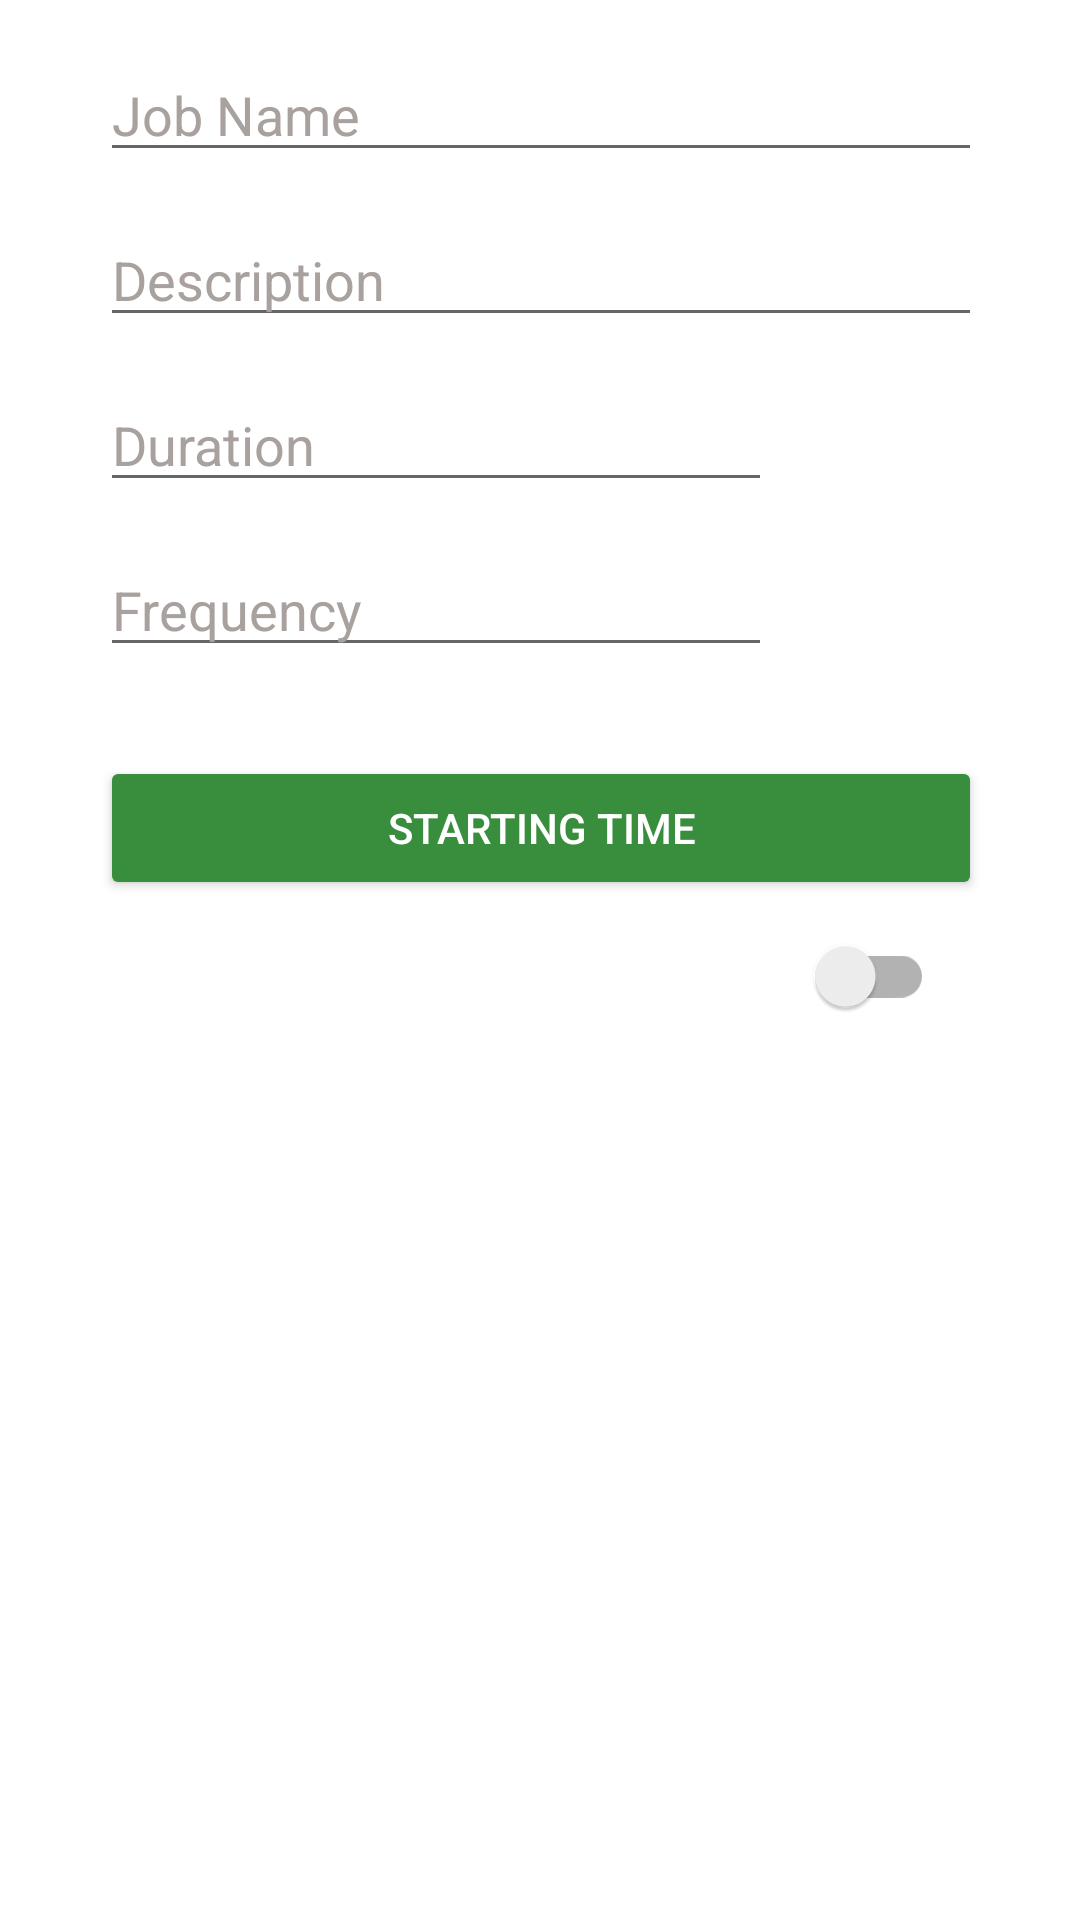

This screen was rendered from an Android layout file. Write that file and the resources it references.
<!-- AndroidManifest.xml: application theme AppThemeGreen -->
<!-- res/layout/activity_editor.xml -->
<?xml version="1.0" encoding="utf-8"?>
<ScrollView xmlns:android="http://schemas.android.com/apk/res/android"
    xmlns:app="http://schemas.android.com/apk/res-auto"
    xmlns:tools="http://schemas.android.com/tools"
    android:layout_width="match_parent"
    android:layout_height="match_parent">

    <android.support.constraint.ConstraintLayout
        android:layout_width="match_parent"
        android:layout_height="match_parent"
        android:paddingBottom="@dimen/activity_vertical_margin"
        android:paddingLeft="@dimen/activity_horizontal_margin"
        android:paddingRight="@dimen/activity_horizontal_margin"
        android:paddingTop="@dimen/activity_vertical_margin"
        tools:context="com.example.android.datatracker.EditorActivity">

        <EditText
            android:id="@+id/et_job_name"
            android:layout_width="wrap_content"
            android:layout_height="wrap_content"
            android:ellipsize="end"
            android:ems="14"
            android:hint="@string/job_name"
            android:inputType="textPersonName"
            android:maxLines="1"
            android:textColor="?attr/colorTextAttr"
            android:textColorHint="?attr/colorTextHintAttr"
            app:layout_constraintBottom_toTopOf="@+id/tv_job_name_desc"
            app:layout_constraintEnd_toEndOf="parent"
            app:layout_constraintHorizontal_bias="0.506"
            app:layout_constraintStart_toStartOf="parent"
            app:layout_constraintTop_toTopOf="parent" />

        <TextView
            android:id="@+id/tv_job_name_desc"
            android:layout_width="0dp"
            android:layout_height="wrap_content"
            android:layout_marginLeft="@dimen/list_space"
            android:layout_marginRight="@dimen/list_space"
            android:text="@string/job_name_description"
            android:textSize="@dimen/text_subtitle"
            app:layout_constraintEnd_toEndOf="@+id/et_job_name"
            app:layout_constraintHorizontal_bias="0.0"
            app:layout_constraintStart_toStartOf="@+id/et_job_name"
            app:layout_constraintTop_toBottomOf="@+id/et_job_name" />

        <EditText
            android:id="@+id/et_job_description"
            android:layout_width="wrap_content"
            android:layout_height="wrap_content"
            android:ems="14"
            android:hint="@string/job_content_description"
            android:inputType="textMultiLine"
            android:textColor="?attr/colorTextAttr"
            android:textColorHint="?attr/colorTextHintAttr"
            app:layout_constraintStart_toStartOf="@+id/et_job_name"
            app:layout_constraintTop_toBottomOf="@+id/tv_job_name_desc" />

        <TextView
            android:id="@+id/tv_job_description"
            android:layout_width="0dp"
            android:layout_height="wrap_content"
            android:layout_marginLeft="@dimen/list_space"
            android:layout_marginRight="@dimen/list_space"
            android:text="@string/job_description"
            android:textSize="@dimen/text_subtitle"
            app:layout_constraintHorizontal_bias="0.0"
            app:layout_constraintStart_toStartOf="@+id/et_job_description"
            app:layout_constraintTop_toBottomOf="@+id/et_job_description" />

        <EditText
            android:id="@+id/et_duration"
            android:layout_width="0dp"
            android:layout_height="wrap_content"
            android:ellipsize="end"
            android:hint="@string/duration"
            android:inputType="numberDecimal"
            android:maxLines="1"
            android:textColor="?attr/colorTextAttr"
            android:textColorHint="?attr/colorTextHintAttr"
            app:layout_constraintEnd_toStartOf="@+id/s_duration"
            app:layout_constraintStart_toStartOf="@+id/et_job_description"
            app:layout_constraintTop_toBottomOf="@+id/tv_job_description" />

        <Spinner
            android:id="@+id/s_duration"
            android:layout_width="@dimen/spinner_size"
            android:layout_height="wrap_content"
            app:layout_constraintBottom_toBottomOf="@+id/et_duration"
            app:layout_constraintEnd_toEndOf="@+id/et_job_name"
            app:layout_constraintTop_toTopOf="@+id/et_duration" />

        <TextView
            android:id="@+id/tv_duration_desc"
            android:layout_width="0dp"
            android:layout_height="wrap_content"
            android:layout_marginLeft="@dimen/list_space"
            android:layout_marginRight="@dimen/list_space"
            android:text="@string/duration_description"
            android:textSize="@dimen/text_subtitle"
            app:layout_constraintEnd_toEndOf="@+id/s_duration"
            app:layout_constraintStart_toStartOf="@+id/et_duration"
            app:layout_constraintTop_toBottomOf="@+id/et_duration" />

        <EditText
            android:id="@+id/et_frequency"
            android:layout_width="0dp"
            android:layout_height="wrap_content"
            android:ellipsize="end"
            android:hint="@string/frequency"
            android:inputType="numberDecimal"
            android:maxLines="1"
            android:textColor="?attr/colorTextAttr"
            android:textColorHint="?attr/colorTextHintAttr"
            app:layout_constraintEnd_toStartOf="@+id/s_frequency"
            app:layout_constraintStart_toStartOf="@+id/et_duration"
            app:layout_constraintTop_toBottomOf="@+id/tv_duration_desc" />

        <Spinner
            android:id="@+id/s_frequency"
            android:layout_width="@dimen/spinner_size"
            android:layout_height="wrap_content"
            app:layout_constraintBottom_toBottomOf="@+id/et_frequency"
            app:layout_constraintEnd_toEndOf="@+id/s_duration"
            app:layout_constraintTop_toTopOf="@+id/et_frequency" />

        <TextView
            android:id="@+id/tv_frequency_desc"
            android:layout_width="0dp"
            android:layout_height="wrap_content"
            android:layout_marginEnd="8dp"
            android:layout_marginStart="@dimen/list_space"
            android:text="@string/frequency_description"
            android:textSize="@dimen/text_subtitle"
            app:layout_constraintEnd_toEndOf="@+id/s_frequency"
            app:layout_constraintStart_toStartOf="@+id/et_frequency"
            app:layout_constraintTop_toBottomOf="@+id/et_frequency" />

        <Button
            android:id="@+id/bt_startTime"
            android:layout_width="0dp"
            android:layout_height="wrap_content"
            android:layout_marginTop="@dimen/activity_vertical_margin"
            android:onClick="startingTime"
            android:text="@string/starting_time"
            app:layout_constraintEnd_toEndOf="@+id/s_frequency"
            app:layout_constraintStart_toStartOf="@+id/et_frequency"
            app:layout_constraintTop_toBottomOf="@+id/tv_frequency_desc" />

        <android.support.v7.widget.SwitchCompat
            android:id="@+id/sw_alarm"
            android:layout_width="wrap_content"
            android:layout_height="wrap_content"
            android:paddingBottom="@dimen/activity_vertical_margin"
            android:paddingLeft="@dimen/activity_horizontal_margin"
            android:paddingRight="@dimen/activity_horizontal_margin"
            android:paddingTop="@dimen/activity_vertical_margin"
            android:text="@string/alarm"
            android:textColor="?attr/colorTextAttr"
            app:layout_constraintEnd_toEndOf="@+id/bt_startTime"
            app:layout_constraintTop_toBottomOf="@+id/bt_startTime"
            app:showText="false" />
    </android.support.constraint.ConstraintLayout>
</ScrollView>
<!-- resources referenced by this layout -->
<resources>
  <dimen name="activity_horizontal_margin">16dp</dimen>
  <dimen name="activity_vertical_margin">16dp</dimen>
  <dimen name="list_space">8dp</dimen>
  <dimen name="spinner_size">70dp</dimen>
  <dimen name="text_subtitle">10sp</dimen>
  <string name="alarm">Alarm:  </string>
  <string name="duration">Duration</string>
  <string name="duration_description">Duration of experiment</string>
  <string name="frequency">Frequency</string>
  <string name="frequency_description">Repeat the operation every times</string>
  <string name="job_content_description">Description</string>
  <string name="job_description">Add here a description</string>
  <string name="job_name">Job Name</string>
  <string name="job_name_description">Name of the experiment</string>
  <string name="starting_time">Starting Time</string>
  <style name="AppThemeGreen" parent="Theme.AppCompat.Light.DarkActionBar">
          
          <item name="colorPrimary">@color/colorPrimaryGreen</item>
          <item name="colorPrimaryDark">@color/colorPrimaryGreenDark</item>
          <item name="colorAccent">@color/colorAccentGreen</item>
          <item name="android:windowBackground">@drawable/gradient_dark_grey</item>
          <item name="preferenceTheme">@style/PreferenceThemeOverlay</item>
          <item name="android:dropDownListViewStyle">@style/Spinner_style</item>
          <item name="colorButtonNormal">@color/colorPrimaryGreen</item>
          <item name="android:textColor">@color/colorText</item>
          <item name="actionBarStyle">@style/ActionBar_style</item>
          
          <item name="primaryColorAttr">@color/colorPrimaryGreen</item>
          <item name="primaryDarkColorAttr">@color/colorPrimaryGreenDark</item>
          <item name="accentColorAttr">@color/colorAccentGreen</item>
          <item name="primaryLightColorAttr">@color/colorPrimaryGreenLight</item>
          <item name="colorIconAttr">@color/colorPrimaryGreenDark</item>
          <item name="colorIconBarAttr">@color/colorText</item>
          <item name="color_axis">@color/middle_gray</item>
          <item name="colorTextAttr">@color/colorText</item>
          <item name="colorTextHintAttr">@color/colorTextHint</item>
          <item name="divider_attr">@color/dividerGrey</item>
          <item name="list_background">@color/middle_gray</item>
          <item name="colorDialogBackgroundAttr">@color/middle_gray</item>
      </style>
  <color name="colorPrimaryGreen">#388e3c</color>
  <color name="colorPrimaryGreenDark">#1b5e20</color>
  <color name="colorAccentGreen">#CCFF90</color>
  <style name="Spinner_style" parent="@style/Base.Animation.AppCompat.DropDownUp">
          <item name="android:dividerHeight">@dimen/divider</item>
          <item name="android:divider">?attr/divider_attr</item>
          <item name="android:background">?attr/list_background</item>
          <item name="android:listSelector">?attr/primaryColorAttr</item>
      </style>
  <color name="colorText">@android:color/white</color>
  <style name="ActionBar_style" parent="@style/Widget.AppCompat.Light.ActionBar.Solid.Inverse">
          <item name="displayOptions">useLogo|showHome|showTitle</item>
          <item name="logo">@mipmap/ic_launcher</item>
      </style>
  <color name="colorPrimaryGreenLight">#4caf50</color>
  <color name="middle_gray">#455a64</color>
  <color name="colorTextHint">#A8A19E</color>
  <color name="dividerGrey">#607d8b</color>
  <dimen name="divider">1dp</dimen>
</resources>
